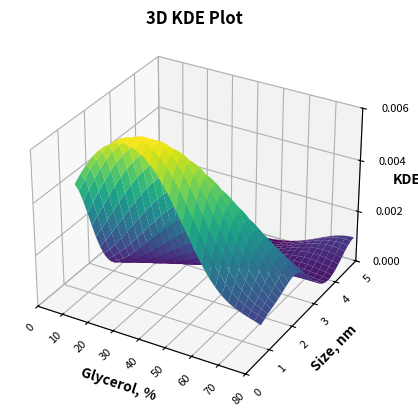

Recreate this plot in Python.
# -*- coding: utf-8 -*-
"""
Created on Sat Apr  6 16:06:03 2024

[redacted]
"""

import matplotlib.pyplot as plt
from mpl_toolkits.mplot3d import Axes3D
import numpy as np
from scipy.stats import gaussian_kde

Y = [0.621, 0.621, 0.72, 0.62, 1.74, 0.965, 1.5, 2.01, 0.72, 4.85]
X = [10, 20, 30, 40, 40, 50, 60, 70, 80, 80]
Z = [37.1, 32.3, 30.2, 35.1, 19.4, 21.9, 22, 18.1, 20.8, 19.3]

# Check if dimensions of X, Y, and Z match
if len(X) != len(Y) or len(X) != len(Z):
    raise ValueError("The dimensions of X, Y, and Z must match.")

# Create 3D KDE
data = np.vstack([X, Y])
kde = gaussian_kde(data, weights=Z)

# Define grid for plotting
x_min, x_max = min(X), max(X)
y_min, y_max = min(Y), max(Y)
x_grid, y_grid = np.meshgrid(np.linspace(x_min, x_max, 30),
                             np.linspace(y_min, y_max, 30))

# Evaluate KDE on grid
positions = np.vstack([x_grid.ravel(), y_grid.ravel()])
densities = kde(positions).reshape(x_grid.shape)

# Plot 3D surface
fig = plt.figure()
ax = fig.add_subplot(111, projection='3d')
ax.plot_surface(x_grid, y_grid, densities, cmap='viridis', edgecolor='none')

# Set axis labels
ax.set_xlabel('Glycerol, %', fontsize=10, fontweight='bold', labelpad=2)
ax.set_ylabel('Size, nm', fontsize=10, fontweight='bold', labelpad=0.1)
ax.set_zlabel('KDE', fontsize=10, fontweight='bold', labelpad=0.1, rotation = 0)

# Adjust size and boldness of axis values (ticks)
ax.tick_params(axis='x', labelsize=8, pad=0.05, width=2, labelcolor='black', labelrotation=45, grid_alpha=0.5, grid_linewidth=1)
ax.tick_params(axis='y', labelsize=8, pad=0.1, width=2, labelcolor='black', labelrotation=45, grid_alpha=0.5, grid_linewidth=1)
ax.tick_params(axis='z', labelsize=8, pad=6, width=2, labelcolor='black', labelrotation=0, grid_alpha=0.5, grid_linewidth=1)

# Set the bounds of the y-axis
ax.set_ylim(0, 5)

# Set the bounds of the x-axis
ax.set_xlim(0, 80)

# Set the bounds of the z-axis
ax.set_zlim(0, 0.006)

# Set major units of the z-axis
ax.zaxis.set_major_locator(plt.MultipleLocator(0.002))

# Add a title
ax.set_title('3D KDE Plot', fontsize=12, fontweight='bold', pad=1)

# Move z-axis title up by setting position to 0
ax.zaxis.set_label_coords(0, 0)

plt.show()


